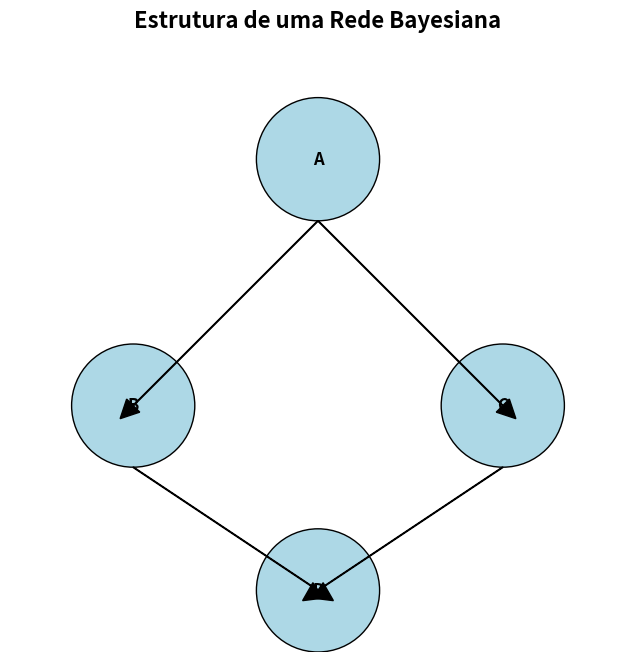

The matplotlib source for this figure:
"""
Redes Bayesianas
Demonstra como usar probabilidade em redes Bayesianas para inferência
"""

import numpy as np
import matplotlib.pyplot as plt
from collections import defaultdict
import random

class RedeBayesiana:
    """
    Classe para representar e trabalhar com redes Bayesianas
    """
    
    def __init__(self):
        self.nos = {}
        self.arestas = defaultdict(list)
        self.tabelas_probabilidade = {}
    
    def adicionar_no(self, nome, valores_possiveis, pais=None):
        """
        Adiciona um nó à rede
        """
        self.nos[nome] = {
            'valores': valores_possiveis,
            'pais': pais or []
        }
        
        # Adiciona arestas dos pais para este nó
        for pai in (pais or []):
            self.arestas[pai].append(nome)
    
    def definir_tabela_probabilidade(self, no, tabela):
        """
        Define a tabela de probabilidade condicional para um nó
        """
        self.tabelas_probabilidade[no] = tabela
    
    def calcular_probabilidade_conjunta(self, evidencia):
        """
        Calcula a probabilidade conjunta P(X1, X2, ..., Xn)
        """
        probabilidade = 1.0
        
        for no in self.nos:
            if no in evidencia:
                valor = evidencia[no]
                pais = self.nos[no]['pais']
                
                # Pega a probabilidade condicional
                if pais:
                    # P(no | pais)
                    chave_pais = tuple(evidencia[pai] for pai in pais)
                    prob_condicional = self.tabelas_probabilidade[no][chave_pais][valor]
                else:
                    # P(no) - probabilidade marginal
                    prob_condicional = self.tabelas_probabilidade[no][valor]
                
                probabilidade *= prob_condicional
        
        return probabilidade
    
    def inferencia_por_enumeration(self, variavel, evidencia):
        """
        Realiza inferência usando o algoritmo de enumeração
        """
        # Encontra todas as variáveis não observadas
        variaveis_nao_observadas = [v for v in self.nos if v not in evidencia and v != variavel]
        
        # Calcula P(variavel | evidencia)
        probabilidades = {}
        
        for valor in self.nos[variavel]['valores']:
            evidencia_completa = evidencia.copy()
            evidencia_completa[variavel] = valor
            
            # Soma sobre todas as combinações de variáveis não observadas
            prob = 0.0
            for combinacao in self._gerar_combinacoes(variaveis_nao_observadas):
                evidencia_final = evidencia_completa.copy()
                evidencia_final.update(combinacao)
                prob += self.calcular_probabilidade_conjunta(evidencia_final)
            
            probabilidades[valor] = prob
        
        # Normaliza as probabilidades
        total = sum(probabilidades.values())
        if total > 0:
            for valor in probabilidades:
                probabilidades[valor] /= total
        
        return probabilidades
    
    def _gerar_combinacoes(self, variaveis):
        """
        Gera todas as combinações possíveis de valores para as variáveis
        """
        if not variaveis:
            return [{}]
        
        primeira_variavel = variaveis[0]
        resto_variaveis = variaveis[1:]
        
        combinacoes_resto = self._gerar_combinacoes(resto_variaveis)
        combinacoes = []
        
        for valor in self.nos[primeira_variavel]['valores']:
            for combinacao_resto in combinacoes_resto:
                nova_combinacao = {primeira_variavel: valor}
                nova_combinacao.update(combinacao_resto)
                combinacoes.append(nova_combinacao)
        
        return combinacoes

def exemplo_rede_simples():
    """
    Exemplo de uma rede Bayesiana simples: Chuva -> Grama Molhada
    """
    print("=== EXEMPLO: REDE BAYESIANA SIMPLES ===\n")
    
    # Cria a rede
    rede = RedeBayesiana()
    
    # Adiciona nós
    rede.adicionar_no('Chuva', ['sim', 'não'])
    rede.adicionar_no('GramaMolhada', ['sim', 'não'], ['Chuva'])
    
    # Define tabelas de probabilidade
    # P(Chuva)
    rede.definir_tabela_probabilidade('Chuva', {
        'sim': 0.2,
        'não': 0.8
    })
    
    # P(GramaMolhada | Chuva)
    rede.definir_tabela_probabilidade('GramaMolhada', {
        ('sim',): {'sim': 0.9, 'não': 0.1},  # Se chove, grama molhada com 90%
        ('não',): {'sim': 0.1, 'não': 0.9}   # Se não chove, grama molhada com 10%
    })
    
    print("1. ESTRUTURA DA REDE:")
    print("   Chuva -> GramaMolhada")
    print("   P(Chuva = sim) = 0.2")
    print("   P(GramaMolhada = sim | Chuva = sim) = 0.9")
    print("   P(GramaMolhada = sim | Chuva = não) = 0.1")
    
    print("\n2. INFERÊNCIA:")
    
    # P(Chuva | GramaMolhada = sim)
    evidencia = {'GramaMolhada': 'sim'}
    probabilidades = rede.inferencia_por_enumeration('Chuva', evidencia)
    
    print(f"   P(Chuva = sim | GramaMolhada = sim) = {probabilidades['sim']:.3f}")
    print(f"   P(Chuva = não | GramaMolhada = sim) = {probabilidades['não']:.3f}")
    
    # P(GramaMolhada | Chuva = sim)
    evidencia = {'Chuva': 'sim'}
    probabilidades = rede.inferencia_por_enumeration('GramaMolhada', evidencia)
    
    print(f"   P(GramaMolhada = sim | Chuva = sim) = {probabilidades['sim']:.3f}")
    print(f"   P(GramaMolhada = não | Chuva = sim) = {probabilidades['não']:.3f}")
    
    return rede

def exemplo_rede_medica():
    """
    Exemplo de rede Bayesiana para diagnóstico médico
    """
    print("\n=== EXEMPLO: REDE BAYESIANA MÉDICA ===\n")
    
    # Cria a rede
    rede = RedeBayesiana()
    
    # Adiciona nós
    rede.adicionar_no('Doenca', ['sim', 'não'])
    rede.adicionar_no('Sintoma1', ['sim', 'não'], ['Doenca'])
    rede.adicionar_no('Sintoma2', ['sim', 'não'], ['Doenca'])
    rede.adicionar_no('Teste', ['positivo', 'negativo'], ['Doenca'])
    
    # Define tabelas de probabilidade
    # P(Doenca)
    rede.definir_tabela_probabilidade('Doenca', {
        'sim': 0.01,  # 1% da população tem a doença
        'não': 0.99
    })
    
    # P(Sintoma1 | Doenca)
    rede.definir_tabela_probabilidade('Sintoma1', {
        ('sim',): {'sim': 0.8, 'não': 0.2},   # 80% dos doentes têm sintoma1
        ('não',): {'sim': 0.1, 'não': 0.9}    # 10% dos não-doentes têm sintoma1
    })
    
    # P(Sintoma2 | Doenca)
    rede.definir_tabela_probabilidade('Sintoma2', {
        ('sim',): {'sim': 0.6, 'não': 0.4},   # 60% dos doentes têm sintoma2
        ('não',): {'sim': 0.05, 'não': 0.95}  # 5% dos não-doentes têm sintoma2
    })
    
    # P(Teste | Doenca)
    rede.definir_tabela_probabilidade('Teste', {
        ('sim',): {'positivo': 0.95, 'negativo': 0.05},   # 95% dos doentes testam positivo
        ('não',): {'positivo': 0.02, 'negativo': 0.98}    # 2% dos não-doentes testam positivo
    })
    
    print("1. ESTRUTURA DA REDE:")
    print("   Doenca -> Sintoma1")
    print("   Doenca -> Sintoma2")
    print("   Doenca -> Teste")
    
    print("\n2. INFERÊNCIA COM EVIDÊNCIA PARCIAL:")
    
    # P(Doenca | Sintoma1 = sim)
    evidencia = {'Sintoma1': 'sim'}
    probabilidades = rede.inferencia_por_enumeration('Doenca', evidencia)
    
    print(f"   P(Doenca = sim | Sintoma1 = sim) = {probabilidades['sim']:.3f}")
    print(f"   P(Doenca = não | Sintoma1 = sim) = {probabilidades['não']:.3f}")
    
    # P(Doenca | Sintoma1 = sim, Sintoma2 = sim)
    evidencia = {'Sintoma1': 'sim', 'Sintoma2': 'sim'}
    probabilidades = rede.inferencia_por_enumeration('Doenca', evidencia)
    
    print(f"   P(Doenca = sim | Sintoma1 = sim, Sintoma2 = sim) = {probabilidades['sim']:.3f}")
    print(f"   P(Doenca = não | Sintoma1 = sim, Sintoma2 = sim) = {probabilidades['não']:.3f}")
    
    # P(Doenca | Teste = positivo)
    evidencia = {'Teste': 'positivo'}
    probabilidades = rede.inferencia_por_enumeration('Doenca', evidencia)
    
    print(f"   P(Doenca = sim | Teste = positivo) = {probabilidades['sim']:.3f}")
    print(f"   P(Doenca = não | Teste = positivo) = {probabilidades['não']:.3f}")
    
    return rede

def exemplo_rede_weather():
    """
    Exemplo de rede Bayesiana para previsão do tempo
    """
    print("\n=== EXEMPLO: REDE BAYESIANA DO TEMPO ===\n")
    
    # Cria a rede
    rede = RedeBayesiana()
    
    # Adiciona nós
    rede.adicionar_no('Tempo', ['ensolarado', 'nublado', 'chuvoso'])
    rede.adicionar_no('Umidade', ['alta', 'normal'], ['Tempo'])
    rede.adicionar_no('Vento', ['forte', 'fraco'], ['Tempo'])
    rede.adicionar_no('JogarTenis', ['sim', 'não'], ['Tempo', 'Umidade', 'Vento'])
    
    # Define tabelas de probabilidade
    # P(Tempo)
    rede.definir_tabela_probabilidade('Tempo', {
        'ensolarado': 0.5,
        'nublado': 0.3,
        'chuvoso': 0.2
    })
    
    # P(Umidade | Tempo)
    rede.definir_tabela_probabilidade('Umidade', {
        ('ensolarado',): {'alta': 0.3, 'normal': 0.7},
        ('nublado',): {'alta': 0.4, 'normal': 0.6},
        ('chuvoso',): {'alta': 0.8, 'normal': 0.2}
    })
    
    # P(Vento | Tempo)
    rede.definir_tabela_probabilidade('Vento', {
        ('ensolarado',): {'forte': 0.2, 'fraco': 0.8},
        ('nublado',): {'forte': 0.3, 'fraco': 0.7},
        ('chuvoso',): {'forte': 0.6, 'fraco': 0.4}
    })
    
    # P(JogarTenis | Tempo, Umidade, Vento)
    rede.definir_tabela_probabilidade('JogarTenis', {
        ('ensolarado', 'alta', 'forte'): {'sim': 0.3, 'não': 0.7},
        ('ensolarado', 'alta', 'fraco'): {'sim': 0.5, 'não': 0.5},
        ('ensolarado', 'normal', 'forte'): {'sim': 0.7, 'não': 0.3},
        ('ensolarado', 'normal', 'fraco'): {'sim': 0.9, 'não': 0.1},
        ('nublado', 'alta', 'forte'): {'sim': 0.2, 'não': 0.8},
        ('nublado', 'alta', 'fraco'): {'sim': 0.4, 'não': 0.6},
        ('nublado', 'normal', 'forte'): {'sim': 0.6, 'não': 0.4},
        ('nublado', 'normal', 'fraco'): {'sim': 0.8, 'não': 0.2},
        ('chuvoso', 'alta', 'forte'): {'sim': 0.1, 'não': 0.9},
        ('chuvoso', 'alta', 'fraco'): {'sim': 0.2, 'não': 0.8},
        ('chuvoso', 'normal', 'forte'): {'sim': 0.3, 'não': 0.7},
        ('chuvoso', 'normal', 'fraco'): {'sim': 0.4, 'não': 0.6}
    })
    
    print("1. ESTRUTURA DA REDE:")
    print("   Tempo -> Umidade")
    print("   Tempo -> Vento")
    print("   Tempo -> JogarTenis")
    print("   Umidade -> JogarTenis")
    print("   Vento -> JogarTenis")
    
    print("\n2. INFERÊNCIA:")
    
    # P(JogarTenis | Tempo = ensolarado)
    evidencia = {'Tempo': 'ensolarado'}
    probabilidades = rede.inferencia_por_enumeration('JogarTenis', evidencia)
    
    print(f"   P(JogarTenis = sim | Tempo = ensolarado) = {probabilidades['sim']:.3f}")
    print(f"   P(JogarTenis = não | Tempo = ensolarado) = {probabilidades['não']:.3f}")
    
    # P(JogarTenis | Tempo = ensolarado, Umidade = alta)
    evidencia = {'Tempo': 'ensolarado', 'Umidade': 'alta'}
    probabilidades = rede.inferencia_por_enumeration('JogarTenis', evidencia)
    
    print(f"   P(JogarTenis = sim | Tempo = ensolarado, Umidade = alta) = {probabilidades['sim']:.3f}")
    print(f"   P(JogarTenis = não | Tempo = ensolarado, Umidade = alta) = {probabilidades['não']:.3f}")
    
    return rede

def plotar_rede_bayesiana():
    """
    Plota a estrutura de uma rede Bayesiana
    """
    print("\n=== VISUALIZAÇÃO: ESTRUTURA DA REDE ===\n")
    
    # Cria uma rede simples para visualização
    rede = RedeBayesiana()
    rede.adicionar_no('A', ['sim', 'não'])
    rede.adicionar_no('B', ['sim', 'não'], ['A'])
    rede.adicionar_no('C', ['sim', 'não'], ['A'])
    rede.adicionar_no('D', ['sim', 'não'], ['B', 'C'])
    
    # Plota a estrutura
    fig, ax = plt.subplots(figsize=(10, 8))
    
    # Posições dos nós
    posicoes = {
        'A': (0.5, 0.8),
        'B': (0.2, 0.4),
        'C': (0.8, 0.4),
        'D': (0.5, 0.1)
    }
    
    # Desenha os nós
    for no, pos in posicoes.items():
        circle = plt.Circle(pos, 0.1, color='lightblue', ec='black')
        ax.add_patch(circle)
        ax.text(pos[0], pos[1], no, ha='center', va='center', fontsize=12, fontweight='bold')
    
    # Desenha as arestas
    arestas = [
        ('A', 'B'),
        ('A', 'C'),
        ('B', 'D'),
        ('C', 'D')
    ]
    
    for pai, filho in arestas:
        pos_pai = posicoes[pai]
        pos_filho = posicoes[filho]
        ax.arrow(pos_pai[0], pos_pai[1]-0.1, 
                pos_filho[0]-pos_pai[0], pos_filho[1]-pos_pai[1]+0.1,
                head_width=0.03, head_length=0.03, fc='black', ec='black')
    
    ax.set_xlim(0, 1)
    ax.set_ylim(0, 1)
    ax.set_aspect('equal')
    ax.axis('off')
    ax.set_title('Estrutura de uma Rede Bayesiana', fontsize=16, fontweight='bold')
    
    plt.show()
    
    print("A rede mostra as dependências entre as variáveis:")
    print("- A influencia B e C")
    print("- B e C influenciam D")
    print("- Cada nó tem uma tabela de probabilidade condicional")

def demonstrar_ventilacao():
    """
    Demonstra o algoritmo de ventilação para inferência em redes Bayesianas
    """
    print("\n=== ALGORITMO DE VENTILAÇÃO ===\n")
    
    print("1. CONCEITO:")
    print("   O algoritmo de ventilação é uma técnica eficiente para")
    print("   inferência em redes Bayesianas, evitando a enumeração")
    print("   de todas as possibilidades.")
    
    print("\n2. VANTAGENS:")
    print("   - Mais eficiente que enumeração")
    print("   - Funciona bem com redes grandes")
    print("   - Pode ser implementado de forma distribuída")
    
    print("\n3. LIMITAÇÕES:")
    print("   - Complexidade de implementação")
    print("   - Pode não convergir em alguns casos")
    print("   - Requer estrutura de árvore ou grafo cordal")

if __name__ == "__main__":
    # Executa todos os exemplos
    rede_simples = exemplo_rede_simples()
    rede_medica = exemplo_rede_medica()
    rede_weather = exemplo_rede_weather()
    
    # Visualizações
    plotar_rede_bayesiana()
    demonstrar_ventilacao()
